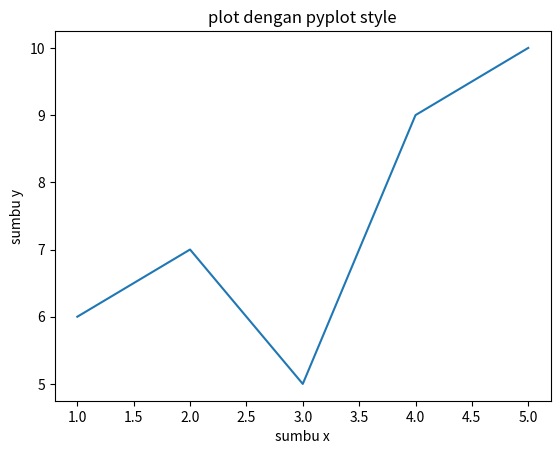

This chart was generated by the following Python code:
import matplotlib.pyplot as plt
import numpy

x = [1, 2, 3, 4, 5]
y = [6, 7, 5, 9, 10]

plt.plot(x,y)

plt.xlabel('sumbu x')
plt.ylabel('sumbu y')
plt.title('plot dengan pyplot style')
plt.show()